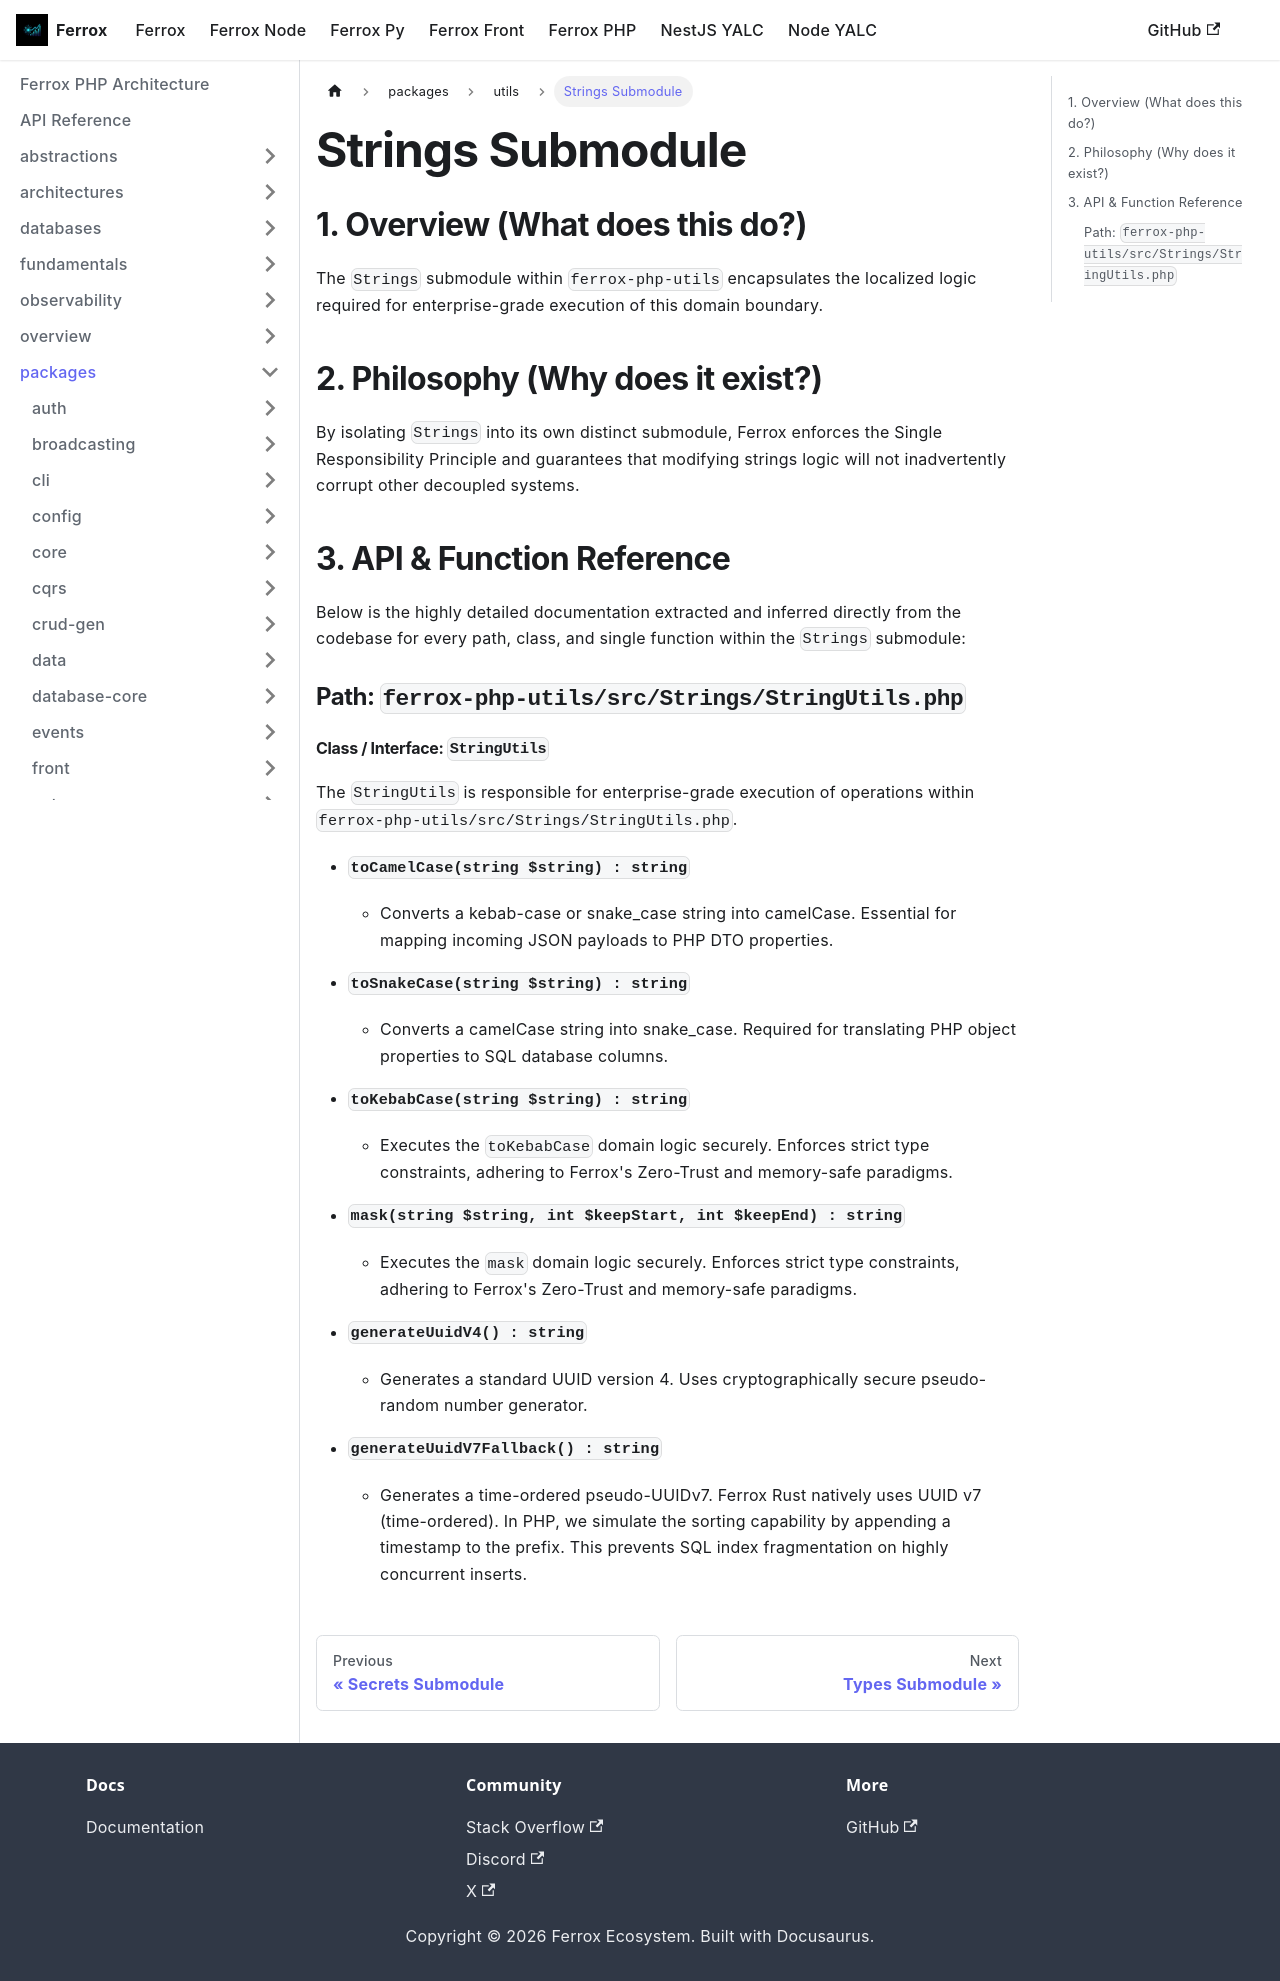

repository: AI-Autistic-Intelligence/ferrox-docs · page: docs/ferrox-php/packages/utils/strings.html · generator: docusaurus

---
id: strings
title: Strings Submodule
---

# Strings Submodule

## 1. Overview (What does this do?)
The `Strings` submodule within `ferrox-php-utils` encapsulates the localized logic required for enterprise-grade execution of this domain boundary.

## 2. Philosophy (Why does it exist?)
By isolating `Strings` into its own distinct submodule, Ferrox enforces the Single Responsibility Principle and guarantees that modifying strings logic will not inadvertently corrupt other decoupled systems.

## 3. API & Function Reference
Below is the highly detailed documentation extracted and inferred directly from the codebase for every path, class, and single function within the `Strings` submodule:

### Path: `ferrox-php-utils/src/Strings/StringUtils.php`

#### Class / Interface: `StringUtils`
The `StringUtils` is responsible for enterprise-grade execution of operations within `ferrox-php-utils/src/Strings/StringUtils.php`.

- **`toCamelCase(string $string) : string`**
  - Converts a kebab-case or snake_case string into camelCase. Essential for mapping incoming JSON payloads to PHP DTO properties.

- **`toSnakeCase(string $string) : string`**
  - Converts a camelCase string into snake_case. Required for translating PHP object properties to SQL database columns.

- **`toKebabCase(string $string) : string`**
  - Executes the `toKebabCase` domain logic securely. Enforces strict type constraints, adhering to Ferrox's Zero-Trust and memory-safe paradigms.

- **`mask(string $string, int $keepStart, int $keepEnd) : string`**
  - Executes the `mask` domain logic securely. Enforces strict type constraints, adhering to Ferrox's Zero-Trust and memory-safe paradigms.

- **`generateUuidV4() : string`**
  - Generates a standard UUID version 4. Uses cryptographically secure pseudo-random number generator.

- **`generateUuidV7Fallback() : string`**
  - Generates a time-ordered pseudo-UUIDv7. Ferrox Rust natively uses UUID v7 (time-ordered). In PHP, we simulate the sorting capability by appending a timestamp to the prefix. This prevents SQL index fragmentation on highly concurrent inserts.
